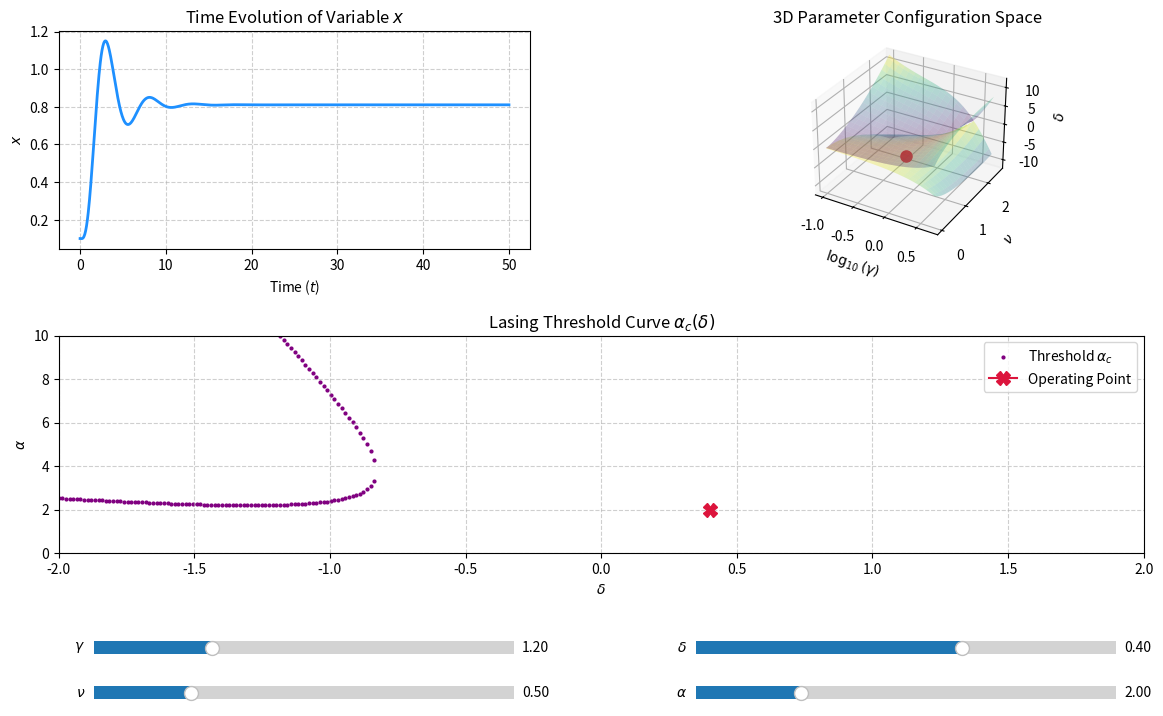

Here is the Python script that generated this plot:
import numpy as np
import matplotlib.pyplot as plt
from matplotlib.widgets import Slider, Button
from scipy.integrate import solve_ivp

# --- 1. Define ODE System ---
def ode_system(t, state, gamma, nu, delta, alpha):
    x, y, u, v = state
    # Ensure radical doesn't go negative during integration transient
    sqrt_alpha = np.sqrt(max(0.0, alpha))
    
    dxdt = y
    dydt = -gamma * y - x + u**2 + v**2
    dudt = (1.0 / nu) * (-u - (delta + x) * v + sqrt_alpha)
    dvdt = (1.0 / nu) * (-v + (delta + x) * u)
    return [dxdt, dydt, dudt, dvdt]

# --- 2. Solve Quartic Analytic Thresholds ---
def get_lasing_threshold(gamma_val, nu_val, delta_range):
    # Calculate polynomial coefficients for delta_eff
    a2 = gamma_val**2 * nu_val**2 - gamma_val * nu_val**3 + 2 * gamma_val * nu_val - 6 * nu_val**2 + 2 - (4 * nu_val / gamma_val)
    a1 = (1.0 / gamma_val) * (gamma_val * nu_val + 2)**2
    a0 = (nu_val**2 + gamma_val * nu_val + 1)**2
    
    alpha_thresholds = []
    delta_out = []
    
    for d in delta_range:
        # Coefficients of: delta_eff^4 + a2*delta_eff^2 + a1*d*delta_eff + a0 = 0
        coeffs = [1.0, 0.0, a2, a1 * d, a0]
        roots = np.roots(coeffs)
        # We only care about real solutions for delta_eff
        real_roots = roots[np.isreal(roots)].real
        
        for r in real_roots:
            alpha_c = (r - d) * (r**2 + 1.0)
            if alpha_c >= 0:  # Physical lasing threshold must be positive
                delta_out.append(d)
                alpha_thresholds.append(alpha_c)
                
    return np.array(delta_out), np.array(alpha_thresholds)

# --- 3. Generate Pre-computed 3D Discriminant Sheet ---
# We make a static surface grid to avoid slow 3D recalculations during slider moves
g_surf = np.logspace(-1, 0.7, 40)
n_surf = np.linspace(0.01, 2.5, 40)
LG_surf, N_surf = np.meshgrid(np.log10(g_surf), n_surf)
G_s = 10**LG_surf

GN_factor = G_s * N_surf
A_s = 27 * (GN_factor + 2)**8 / G_s**4 
a0_s = (N_surf**2 + GN_factor + 1)**2
a2_s = G_s**2 * N_surf**2 - G_s * N_surf**3 + 2 * G_s * N_surf - 6 * N_surf**2 + 2 - (4 * N_surf / G_s)
B_s = 4 * a2_s * ((G_s * N_surf + 2)**4 / G_s**2) * (a2_s**2 - 36 * a0_s)
C_s = -16 * a0_s * (a2_s**2 - 4 * a0_s)**2
disc_s = B_s**2 - 4 * A_s * C_s
r1 = (-B_s + np.sqrt(np.maximum(0, disc_s))) / (2 * A_s)
delta_sq_s = np.where(r1 >= 0, r1, np.nan)
Delta_pos_surf = np.sqrt(delta_sq_s)

# --- 4. Interactive Layout Setup ---
fig = plt.figure(figsize=(14, 9))
plt.subplots_adjust(bottom=0.3, hspace=0.4, wspace=0.3)

# Subplots
ax_time = fig.add_subplot(2, 2, 1)
ax_3d = fig.add_subplot(2, 2, 2, projection='3d')
ax_thresh = fig.add_subplot(2, 1, 2)

# Initial Slider Values
init_gamma = 1.2
init_nu = 0.5
init_delta = 0.4
init_alpha = 2.0

# Time properties
t_span = (0, 50)
t_eval = np.linspace(0, 50, 1000)
initial_state = [0.1, 0.0, 0.1, 0.0] # [x, y, u, v]

# --- Initial Plotting Call ---
# 1. Time plot
sol = solve_ivp(ode_system, t_span, initial_state, args=(init_gamma, init_nu, init_delta, init_alpha), t_eval=t_eval)
line_x, = ax_time.plot(sol.t, sol.y[0], color='dodgerblue', lw=2, label='$x(t)$')
ax_time.set_xlabel('Time ($t$)')
ax_time.set_ylabel('$x$')
ax_time.set_title('Time Evolution of Variable $x$')
ax_time.grid(True, linestyle='--', alpha=0.6)

# 2. 3D Parameter space plot
ax_3d.plot_surface(LG_surf, N_surf, Delta_pos_surf, cmap='viridis', alpha=0.3, rstride=2, cstride=2, antialiased=True)
ax_3d.plot_surface(LG_surf, N_surf, -Delta_pos_surf, cmap='viridis', alpha=0.3, rstride=2, cstride=2, antialiased=True)
point_3d, = ax_3d.plot([np.log10(init_gamma)], [init_nu], [init_delta], marker='o', color='crimson', markersize=8, label='Current State')
ax_3d.set_xlabel('$\log_{10}(\gamma)$')
ax_3d.set_ylabel(r'$\nu$')
ax_3d.set_zlabel(r'$\delta$')
ax_3d.set_title('3D Parameter Configuration Space')

# 3. Alpha-Delta threshold plot
d_range = np.linspace(-2.0, 2.0, 300)
d_vals, a_vals = get_lasing_threshold(init_gamma, init_nu, d_range)
scat_thresh = ax_thresh.scatter(d_vals, a_vals, color='purple', s=4, label=r'Threshold $\alpha_c$')
cross_point, = ax_thresh.plot([init_delta], [init_alpha], marker='X', color='crimson', markersize=10, label='Operating Point')
ax_thresh.set_xlabel(r'$\delta$')
ax_thresh.set_ylabel(r'$\alpha$')
ax_thresh.set_xlim(-2.0, 2.0)
ax_thresh.set_ylim(0, 10)
ax_thresh.set_title(r'Lasing Threshold Curve $\alpha_c(\delta)$')
ax_thresh.grid(True, linestyle='--', alpha=0.6)
ax_thresh.legend(loc='upper right')

# --- Sliders Configuration Layout ---
ax_color = 'lightgoldenrodyellow'
ax_gamma = plt.axes([0.15, 0.18, 0.3, 0.03], facecolor=ax_color)
ax_nu    = plt.axes([0.15, 0.13, 0.3, 0.03], facecolor=ax_color)
ax_delta = plt.axes([0.58, 0.18, 0.3, 0.03], facecolor=ax_color)
ax_alpha = plt.axes([0.58, 0.13, 0.3, 0.03], facecolor=ax_color)

s_gamma = Slider(ax_gamma, r'$\gamma$', 0.1, 4.0, valinit=init_gamma, valfmt='%1.2f')
s_nu    = Slider(ax_nu, r'$\nu$', 0.05, 2.0, valinit=init_nu, valfmt='%1.2f')
s_delta = Slider(ax_delta, r'$\delta$', -1.5, 1.5, valinit=init_delta, valfmt='%1.2f')
s_alpha = Slider(ax_alpha, r'$\alpha$', 0.0, 8.0, valinit=init_alpha, valfmt='%1.2f')

# --- Update Action on Slider Movement ---
def update(val):
    g = s_gamma.val
    n = s_nu.val
    d = s_delta.val
    a = s_alpha.val
    
    # Update ODE integration trace
    new_sol = solve_ivp(ode_system, t_span, initial_state, args=(g, n, d, a), t_eval=t_eval)
    line_x.set_ydata(new_sol.y[0])
    ax_time.set_ylim(min(new_sol.y[0]) - 0.2, max(new_sol.y[0]) + 0.2)
    
    # Update 3D tracking node coordinates
    point_3d.set_data_3d([np.log10(g)], [n], [d])
    
    # Update bottom 2D threshold plot markers and curves
    new_d, new_a = get_lasing_threshold(g, n, d_range)
    global scat_thresh
    scat_thresh.remove()
    scat_thresh = ax_thresh.scatter(new_d, new_a, color='purple', s=4)
    cross_point.set_data([d], [a])
    
    fig.canvas.draw_idle()

s_gamma.on_changed(update)
s_nu.on_changed(update)
s_delta.on_changed(update)
s_alpha.on_changed(update)

plt.show()
